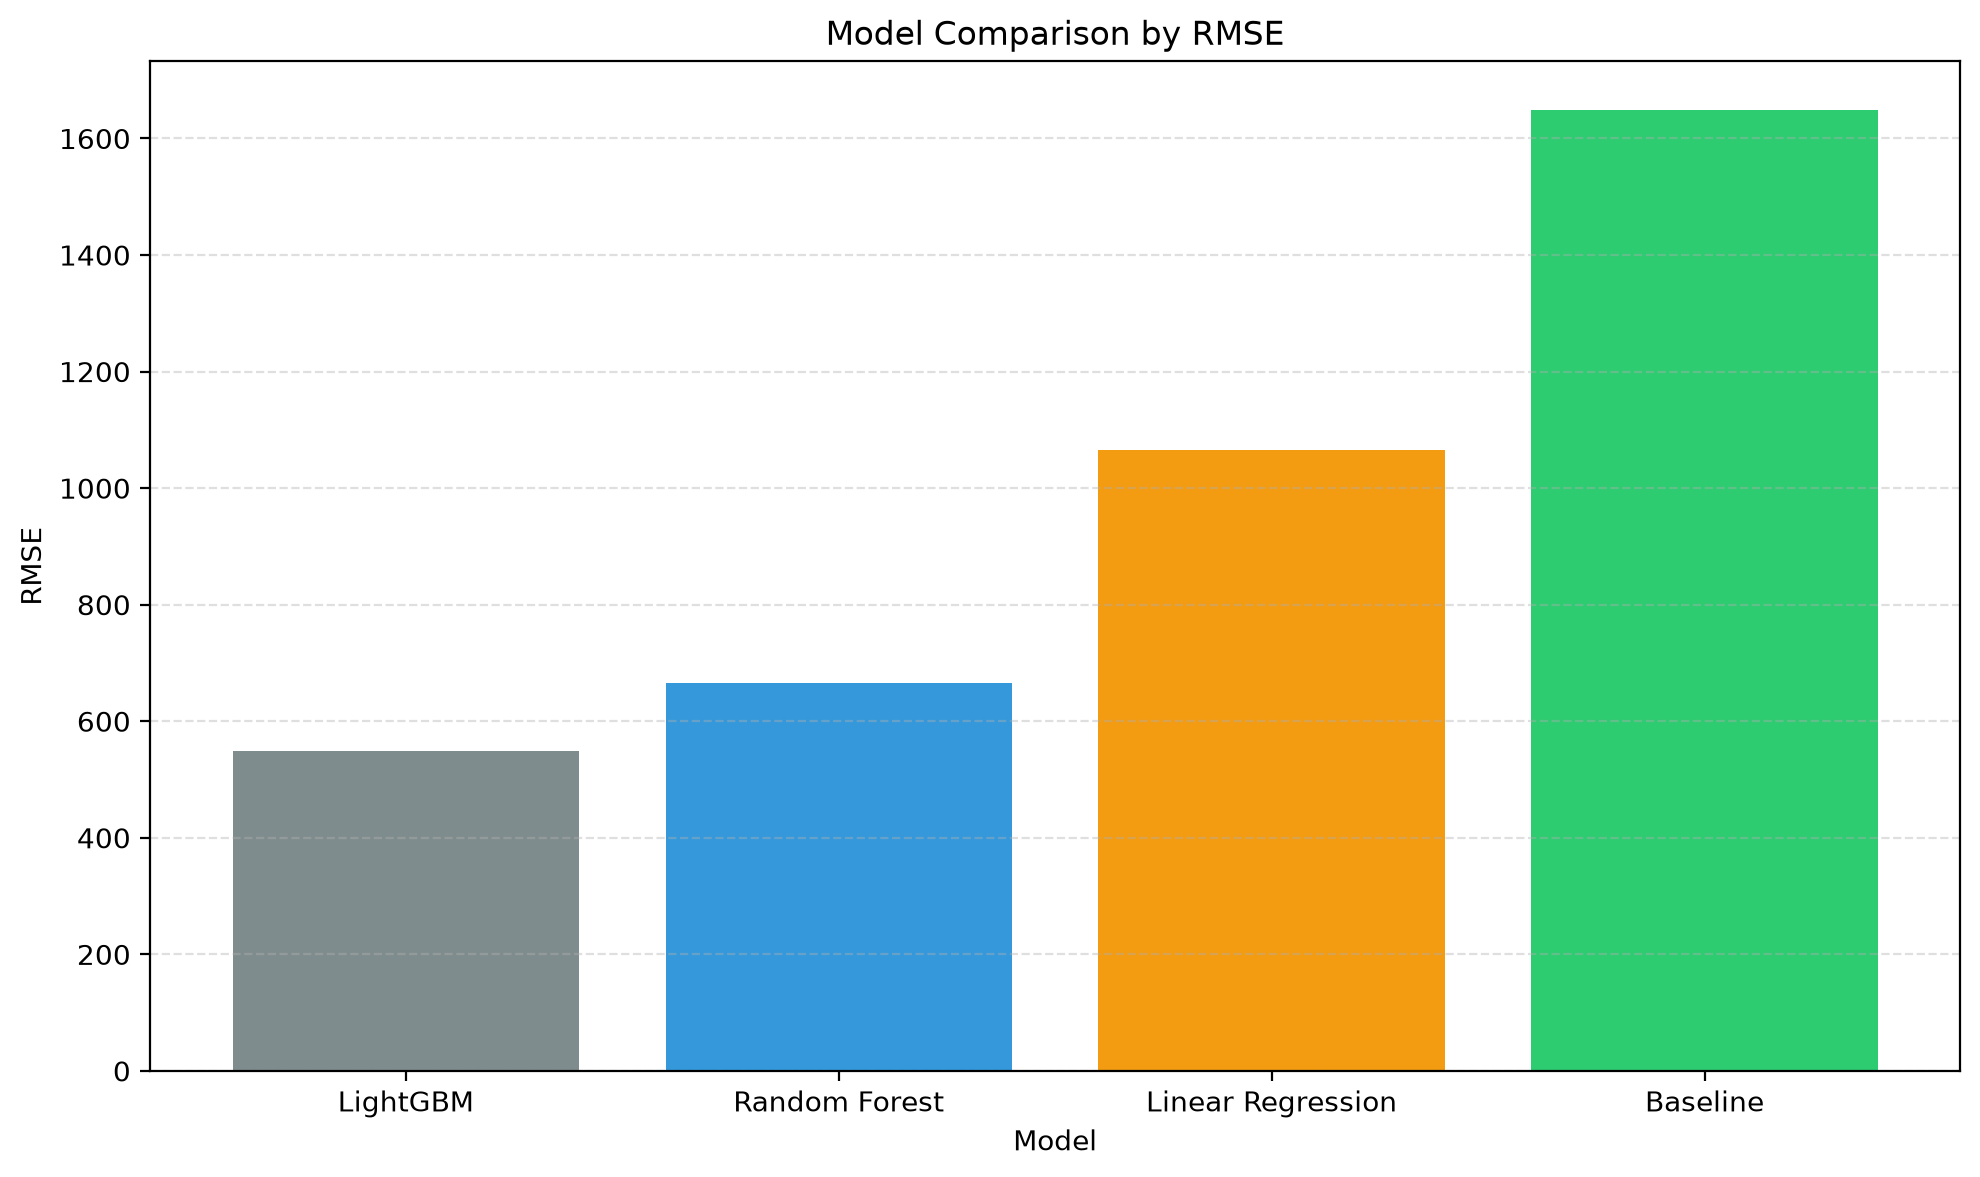

Source data for this figure (header and first rows):
Model, MAE, RMSE, RMSPE
LightGBM, 372.1, 549.7, 0.07421
Random Forest, 449.3, 665, 0.08554
Linear Regression, 747.7, 1066, 0.153
Baseline, 1240, 1650, 0.7547
